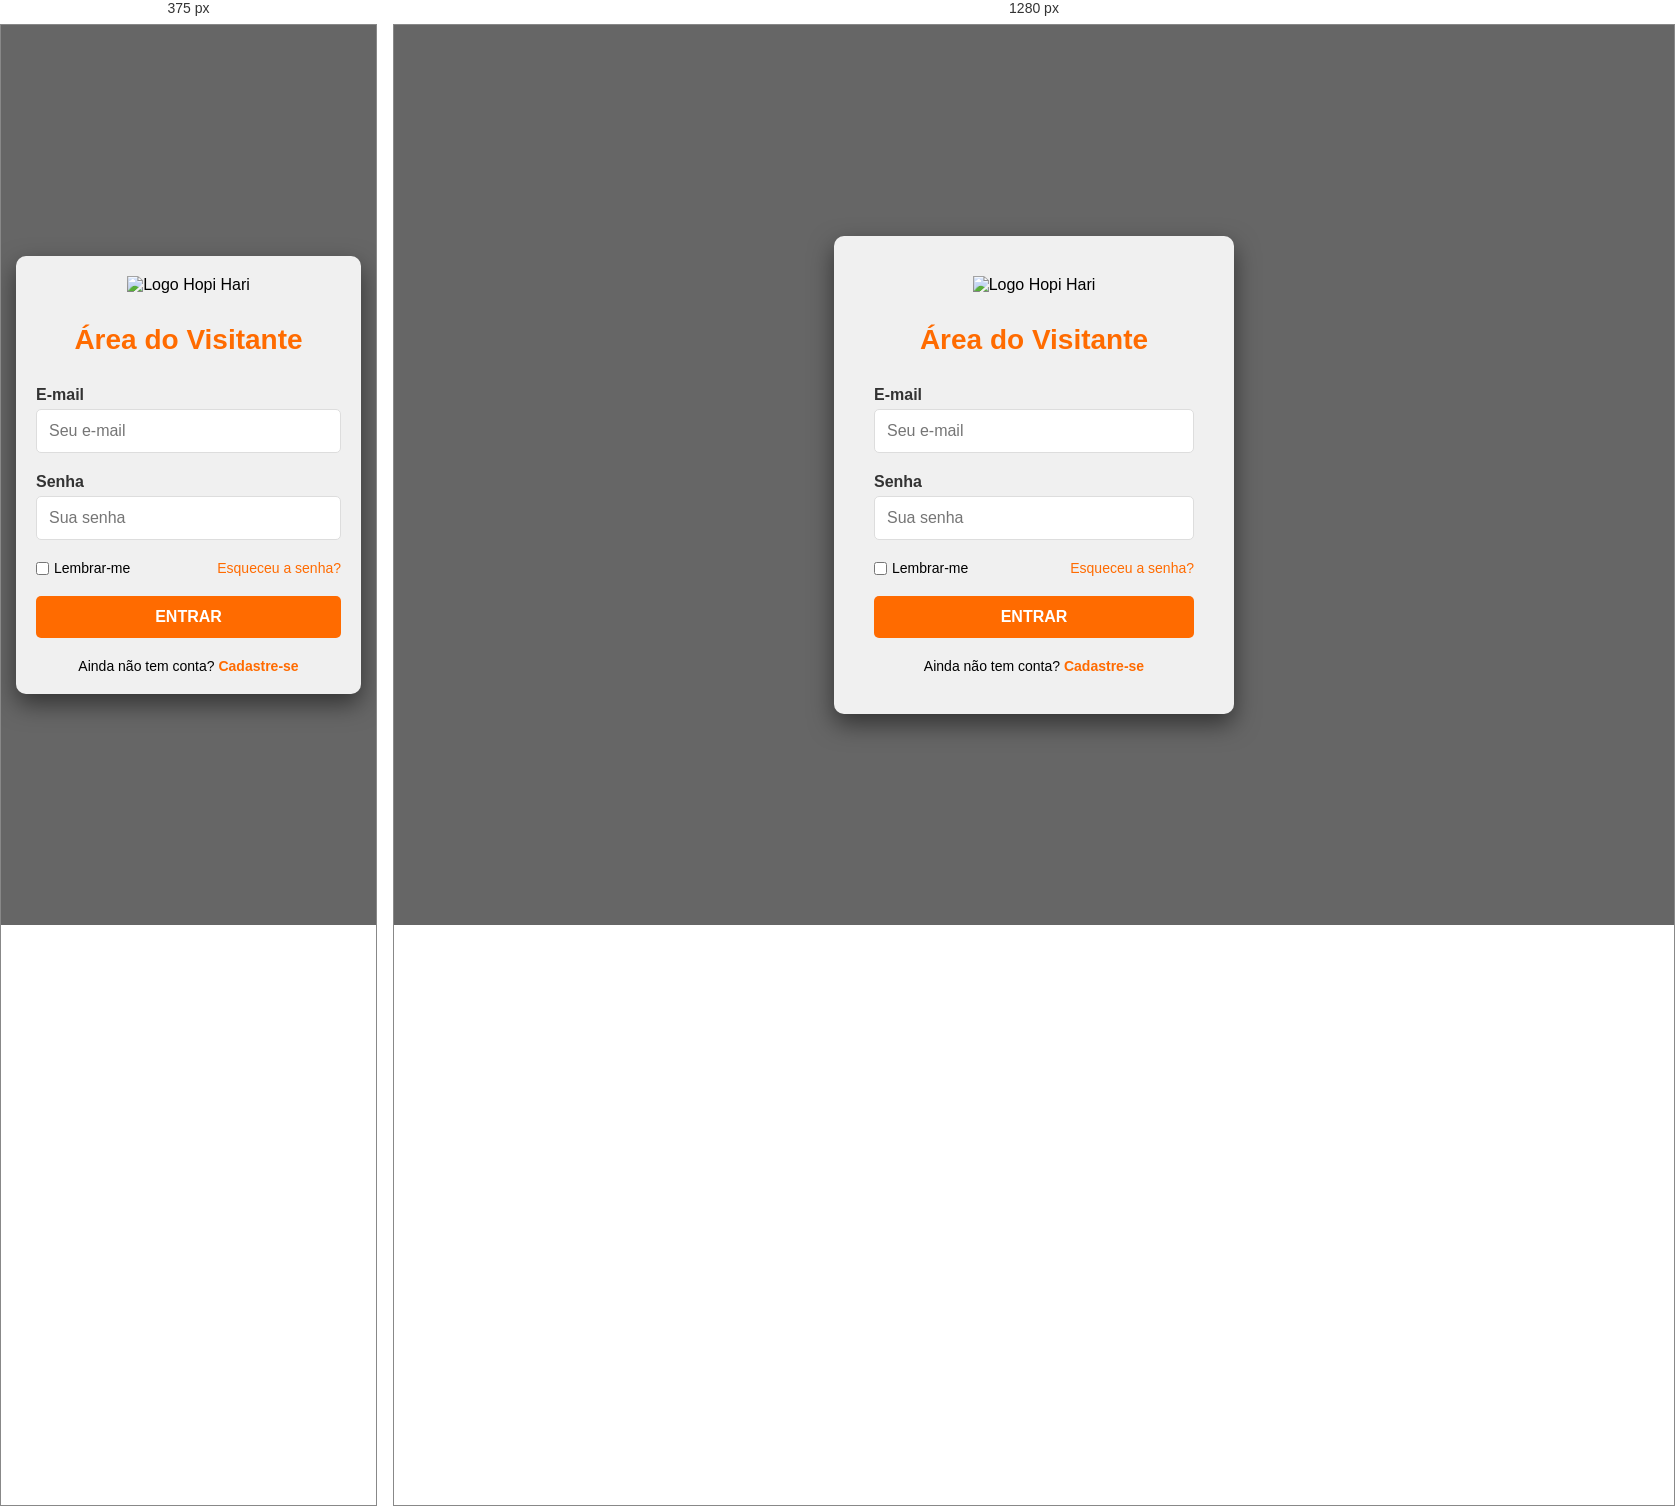
Rendered at 375 px and 1280 px, left to right.

<!-- file: login.html -->
<!DOCTYPE html>
<html lang="pt-br">
<head>
    <meta charset="UTF-8">
    <meta name="viewport" content="width=device-width, initial-scale=1.0">
    <title>Login - Hopi Hari</title>
    <link rel="stylesheet" href="./login.css">
</head>
<body>
    <div class="login-container">
        <div class="login-logo">
            <img src="../images/logo.png" alt="Logo Hopi Hari">
        </div>
        <h1>Área do Visitante</h1>
        <form id="loginForm">
            <div class="input-group">
                <label for="email">E-mail</label>
                <input type="email" id="email" name="email" placeholder="Seu e-mail" required>
            </div>
            <div class="input-group">
                <label for="password">Senha</label>
                <input type="password" id="password" name="password" placeholder="Sua senha" required>
            </div>
            <div class="remember-forgot">
                <div class="remember">
                    <input type="checkbox" id="remember" name="remember">
                    <label for="remember">Lembrar-me</label>
                </div>
                <div class="forgot">
                    <a href="#">Esqueceu a senha?</a>
                </div>
            </div>
            <button type="submit" class="login-btn">ENTRAR</button>
            <div class="register">
                Ainda não tem conta? <a href="../cadastro/cadastro.html">Cadastre-se</a>
            </div>
        </form>
    </div>

 <script src="./login.js"></script>
</body>
</html>

/* @media block from login.css */
@media (max-width: 480px) {
    .login-container {
        padding: 20px;
        margin: 0 15px;
    }
}